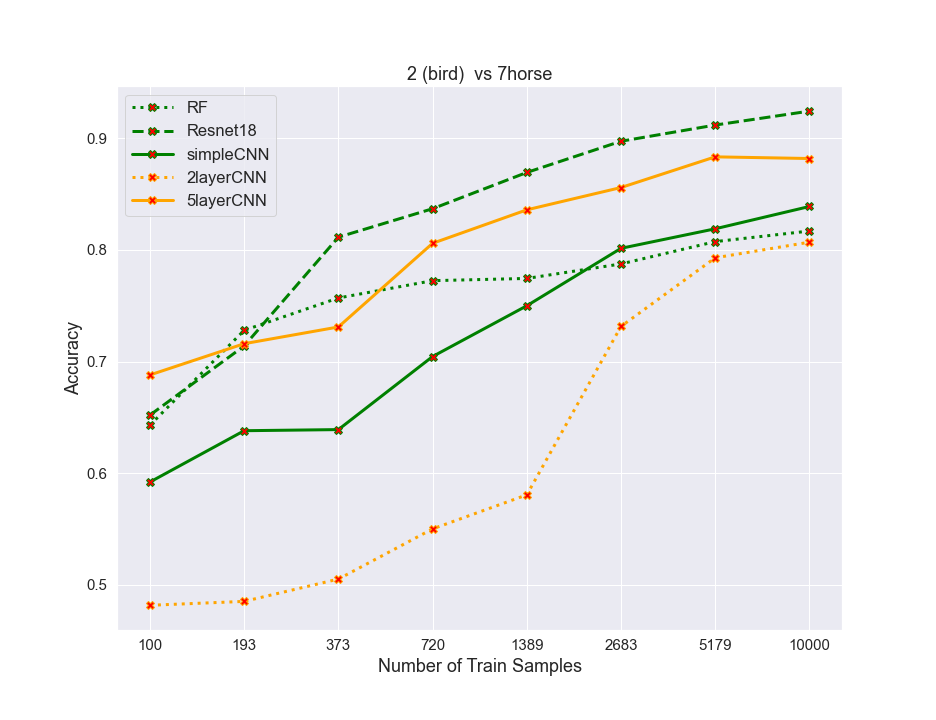

The data file committed next to this chart (first rows):
algos, 0, 1, 2, 3, 4, 5, 6, 7
RF, 0.643, 0.728, 0.757, 0.7725, 0.7745, 0.7875, 0.8075, 0.817
resnet, 0.652, 0.714, 0.8115, 0.837, 0.8695, 0.8975, 0.912, 0.9245
simpleCNN, 0.592, 0.638, 0.639, 0.7045, 0.75, 0.8015, 0.819, 0.839
2layercnn, 0.4815, 0.485, 0.505, 0.55, 0.5805, 0.7315, 0.793, 0.807
5layercnn, 0.688, 0.716, 0.731, 0.806, 0.836, 0.856, 0.8835, 0.882
